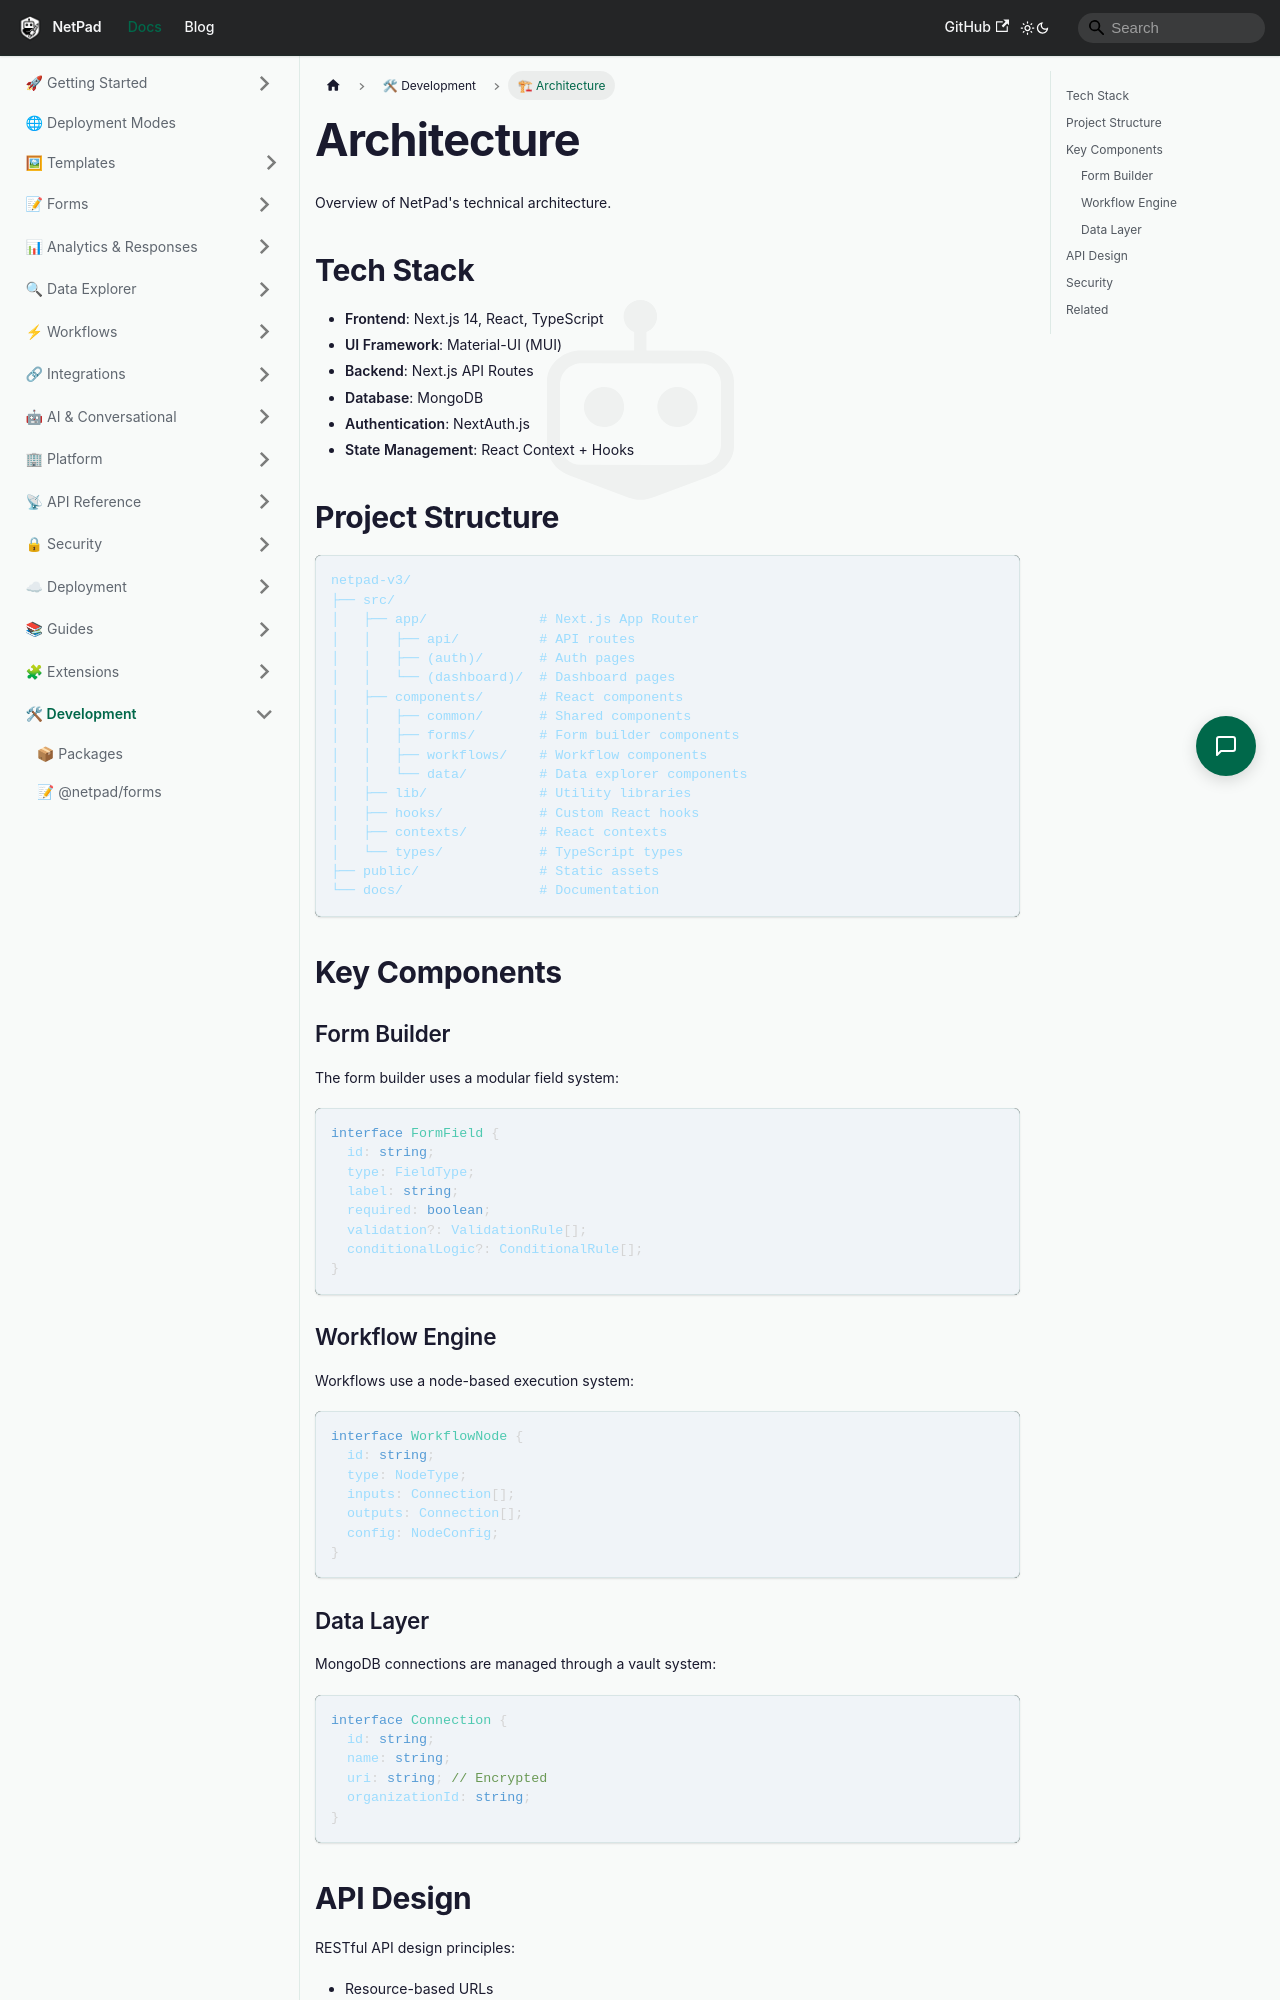

repository: mrlynn/netpad-docs · page: docs/development/architecture/index.html · generator: docusaurus

# Architecture

Overview of NetPad's technical architecture.

## Tech Stack

- **Frontend**: Next.js 14, React, TypeScript
- **UI Framework**: Material-UI (MUI)
- **Backend**: Next.js API Routes
- **Database**: MongoDB
- **Authentication**: NextAuth.js
- **State Management**: React Context + Hooks

## Project Structure

```
netpad-v3/
├── src/
│   ├── app/              # Next.js App Router
│   │   ├── api/          # API routes
│   │   ├── (auth)/       # Auth pages
│   │   └── (dashboard)/  # Dashboard pages
│   ├── components/       # React components
│   │   ├── common/       # Shared components
│   │   ├── forms/        # Form builder components
│   │   ├── workflows/    # Workflow components
│   │   └── data/         # Data explorer components
│   ├── lib/              # Utility libraries
│   ├── hooks/            # Custom React hooks
│   ├── contexts/         # React contexts
│   └── types/            # TypeScript types
├── public/               # Static assets
└── docs/                 # Documentation
```

## Key Components

### Form Builder

The form builder uses a modular field system:

```typescript
interface FormField {
  id: string;
  type: FieldType;
  label: string;
  required: boolean;
  validation?: ValidationRule[];
  conditionalLogic?: ConditionalRule[];
}
```
